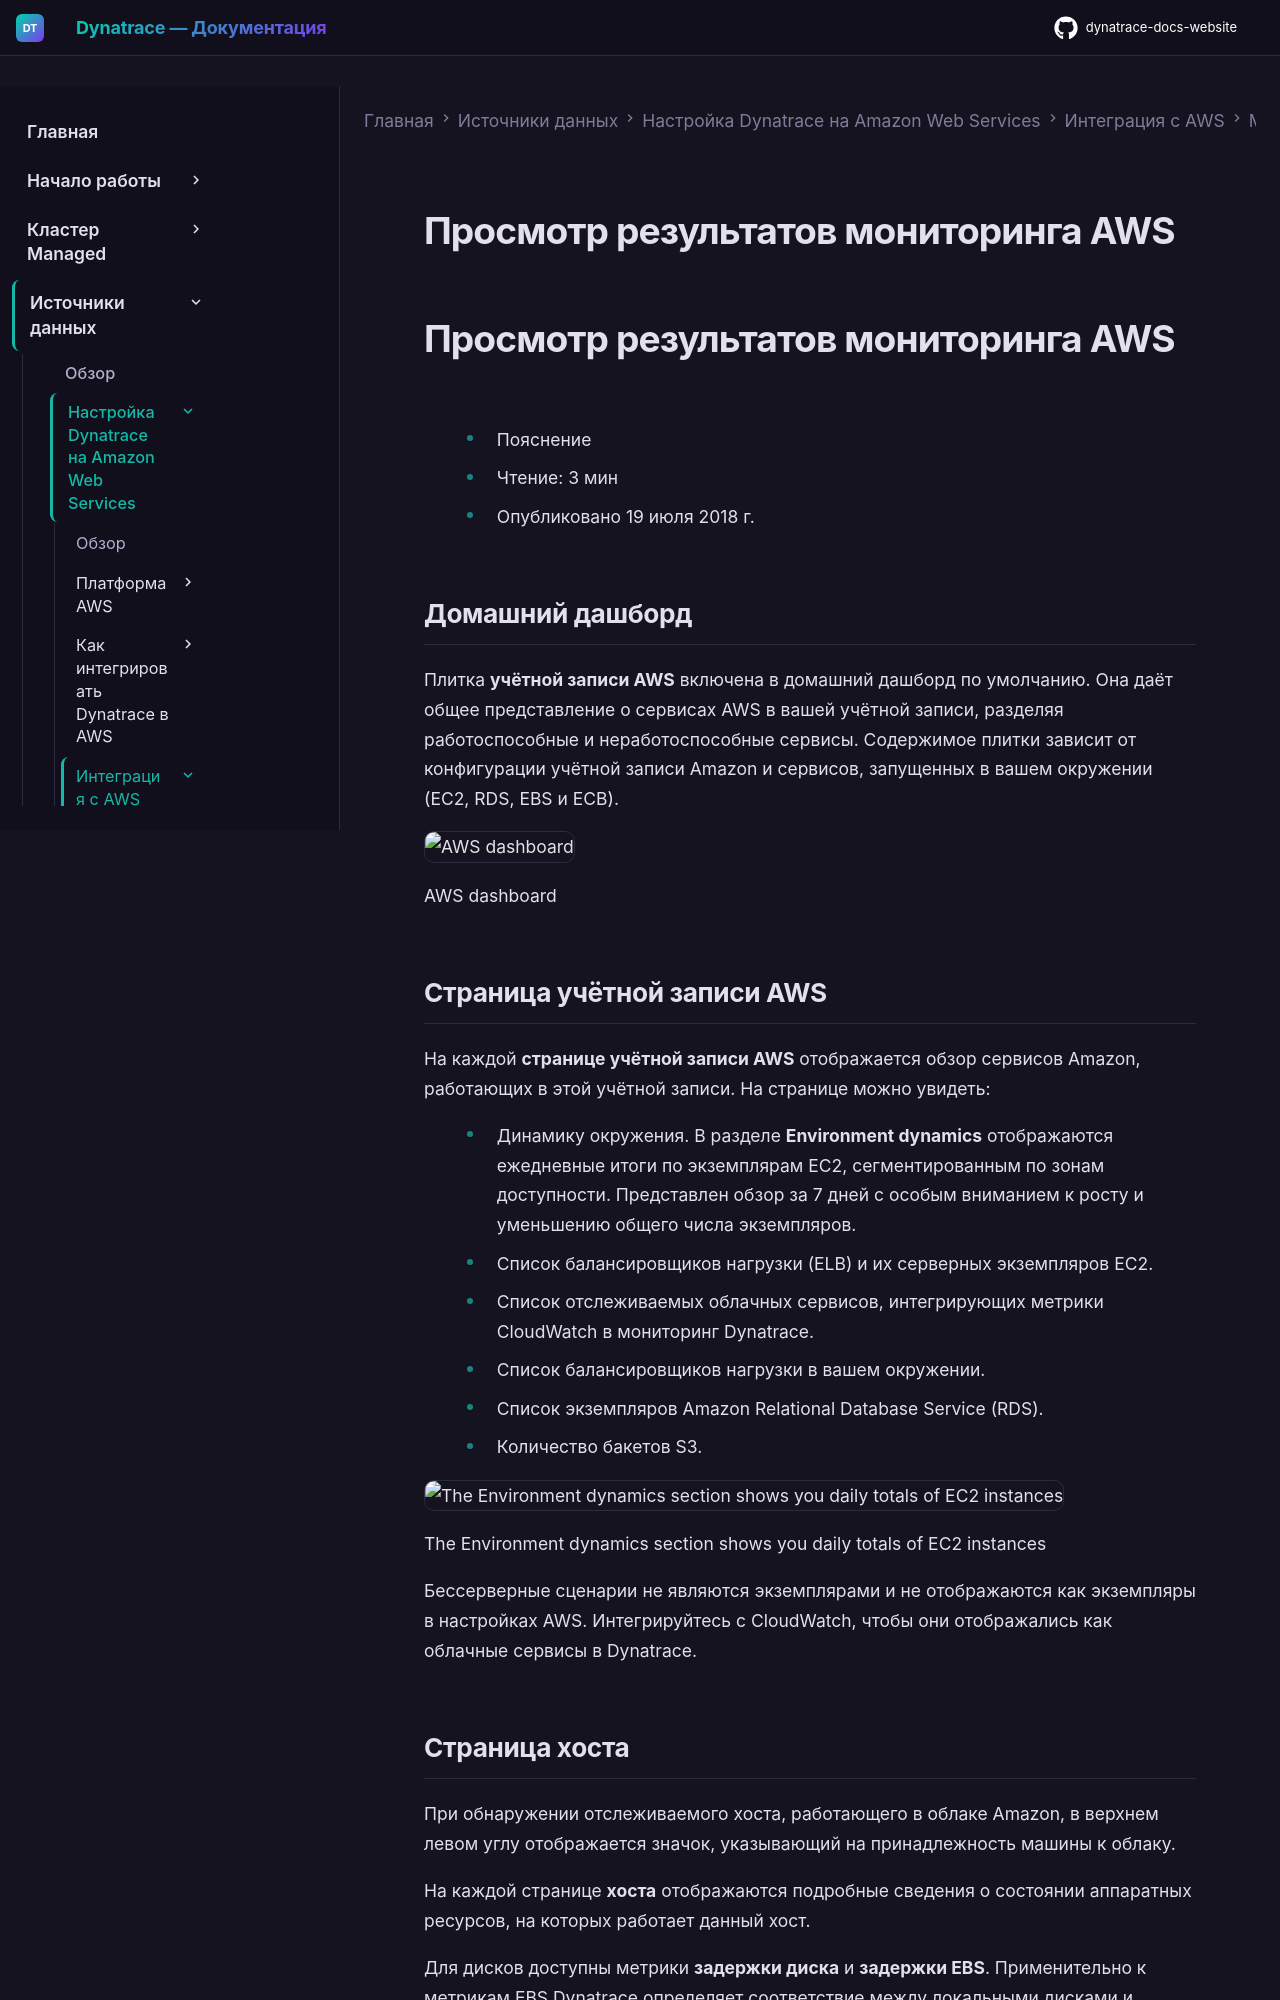

repository: Yerkebulan-Ardabayev/dynatrace-docs-website · page: managed-ru/ingest-from/amazon-web-services/integrate-with-aws/cloudwatch-metrics/view-aws-monitoring-results/index.html · generator: mkdocs

---
title: Просмотр результатов мониторинга AWS
source: https://docs.dynatrace.com/managed/ingest-from/amazon-web-services/integrate-with-aws/cloudwatch-metrics/view-aws-monitoring-results
scraped: 2026-05-12T12:25:19.022204
---

# Просмотр результатов мониторинга AWS

# Просмотр результатов мониторинга AWS

* Пояснение
* Чтение: 3 мин
* Опубликовано 19 июля 2018 г.

## Домашний дашборд

Плитка **учётной записи AWS** включена в домашний дашборд по умолчанию. Она даёт общее представление о сервисах AWS в вашей учётной записи, разделяя работоспособные и неработоспособные сервисы. Содержимое плитки зависит от конфигурации учётной записи Amazon и сервисов, запущенных в вашем окружении (EC2, RDS, EBS и ECB).

![AWS dashboard](https://dt-cdn.net/images/aws-dashboard-296-4a8fa91d21.png)

AWS dashboard

## Страница учётной записи AWS

На каждой **странице учётной записи AWS** отображается обзор сервисов Amazon, работающих в этой учётной записи. На странице можно увидеть:

* Динамику окружения. В разделе **Environment dynamics** отображаются ежедневные итоги по экземплярам EC2, сегментированным по зонам доступности. Представлен обзор за 7 дней с особым вниманием к росту и уменьшению общего числа экземпляров.
* Список балансировщиков нагрузки (ELB) и их серверных экземпляров EC2.
* Список отслеживаемых облачных сервисов, интегрирующих метрики CloudWatch в мониторинг Dynatrace.
* Список балансировщиков нагрузки в вашем окружении.
* Список экземпляров Amazon Relational Database Service (RDS).
* Количество бакетов S3.

![The Environment dynamics section shows you daily totals of EC2 instances](https://dt-cdn.net/images/aws-environment-dynamics-nosupsrv-1071-bd28ce9f23.png)

The Environment dynamics section shows you daily totals of EC2 instances

Бессерверные сценарии не являются экземплярами и не отображаются как экземпляры в настройках AWS. Интегрируйтесь с CloudWatch, чтобы они отображались как облачные сервисы в Dynatrace.
